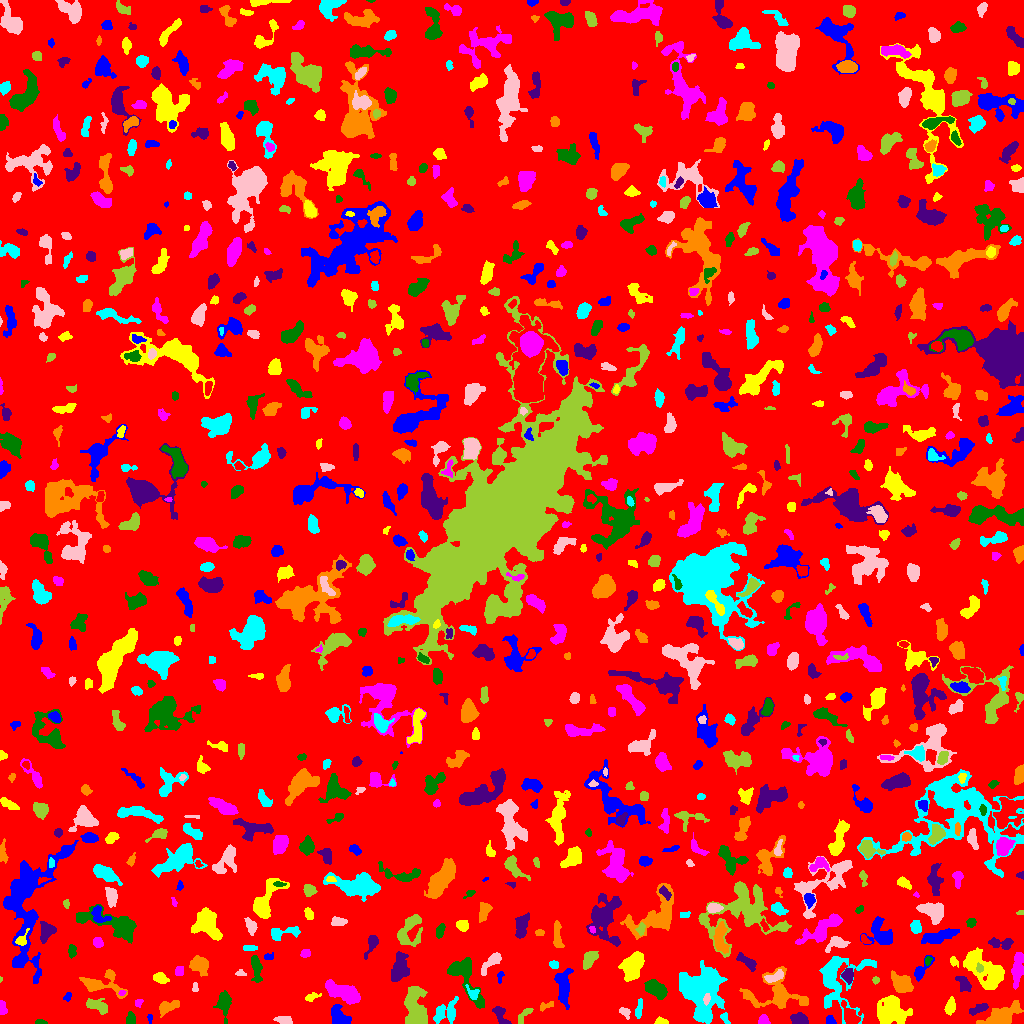

Data behind this chart, as committed beside it:
ID, X, Y, A, B, theta, total_flux, mu_max, mu_median, mu_mean, R_fwhm, R_e, R10, R90, x_start, x_end, y_start, y_end, area, greylevel
0, 511.6, 509.1, 303.8, 295, -0.7887, 1220406, 10.0, 1.0, 1.525, 81.24, 229.8, 87.25, 378.4, 0, 1023, 0, 1023, 800197, 1.525
1, 150.0, 5.189, 2.227, 1.074, -1.506, 53.0, 3.0, 1.0, 1.205, 2.034, 1.784, 0.5642, 3.038, 147, 152, 0, 9, 44, 5.205
2, 661.3, 1.729, 3.263, 1.537, -0.09542, 192.0, 6.0, 2.0, 2.462, 3.432, 2.585, 0.9772, 4.068, 654, 668, 0, 7, 78, 6.462
3, 763.5, 3.387, 2.379, 2.324, -1.403, 504.0, 11.0, 5.5, 5.25, 3.909, 2.932, 1.128, 4.583, 758, 770, 0, 9, 96, 8.25
4, 40.47, 1.114, 2.821, 1.084, -0.04525, 79.0, 4.0, 1.0, 1.491, 2.821, 2.111, 0.7979, 3.385, 35, 47, 0, 4, 53, 5.491
5, 499.8, 9.562, 5.442, 2.617, -1.054, 683.0, 11.0, 3.0, 3.837, 3.523, 3.742, 1.382, 6.507, 492, 511, 0, 17, 178, 6.837
6, 1003, 7.613, 9.17, 4.076, 0.4417, 2574, 13.0, 4.0, 4.922, 6.794, 6.604, 2.585, 10.87, 976, 1023, 0, 23, 523, 7.922
7, 724.2, 5.764, 3.032, 1.806, -1.065, 110.0, 3.0, 1.0, 1.447, 3.038, 2.706, 0.9772, 4.406, 720, 730, 0, 11, 76, 6.447
8, 284.8, 3.389, 3.85, 1.988, -0.1357, 321.0, 6.0, 2.0, 2.528, 4.297, 3.29, 1.262, 5.171, 273, 292, 0, 7, 127, 6.528
9, 524.8, 9.242, 5.422, 1.681, 0.8255, 219.0, 6.0, 2.0, 1.78, 2.764, 3.09, 0.9772, 5.109, 518, 533, 0, 15, 123, 5.78
10, 602.2, 10.89, 6.86, 5.458, -0.0599, 1617, 10.0, 3.0, 3.76, 7.001, 6.05, 2.326, 9.934, 585, 622, 0, 24, 430, 6.76
11, 830.3, 2.784, 2.406, 1.971, -0.813, 361.0, 11.0, 4.5, 4.628, 3.09, 2.646, 0.9772, 4.146, 826, 836, 0, 8, 78, 7.628
12, 950.5, 17.01, 3.437, 2.187, 1.399, 558.0, 10.0, 3.0, 3.695, 4.146, 3.478, 1.262, 5.614, 944, 955, 8, 27, 151, 8.695
13, 2.439, 15.96, 3.636, 1.728, -1.406, 223.0, 5.0, 2.0, 2.347, 3.656, 3.038, 1.128, 4.618, 0, 7, 9, 23, 95, 6.347
14, 130.8, 4.566, 3.075, 2, -1.522, 256.0, 4.0, 3.0, 2.393, 4.754, 3.141, 1.382, 4.82, 126, 135, 0, 12, 107, 6.393
15, 800.3, 3.546, 3.463, 2.507, -0.219, 1253, 18.0, 5.0, 7.079, 4.549, 3.568, 1.493, 5.809, 790, 808, 0, 11, 177, 12.08
16, 544.9, 17.07, 3.969, 1.767, 0.4154, 147.0, 5.0, 1.0, 1.652, 2.459, 2.764, 0.9772, 4.72, 540, 553, 12, 22, 89, 5.652
17, 446.4, 11.29, 7.353, 4.98, 0.67, 1263, 7.0, 3.0, 3.598, 7.024, 6.333, 2.459, 9.525, 433, 458, 0, 27, 351, 5.598
18, 624.6, 11.43, 2.991, 2.005, -0.6457, 249.0, 5.0, 3.0, 2.649, 3.909, 2.985, 1.128, 4.652, 619, 630, 4, 16, 94, 6.649
19, 97.73, 17.66, 6.131, 2.882, -0.3692, 729.0, 7.0, 3.0, 3.102, 5.323, 4.951, 1.954, 7.59, 86, 107, 9, 25, 235, 6.102
20, 200.7, 11.1, 2.639, 1.504, -0.3369, 122.0, 4.0, 2.0, 1.718, 3.523, 2.459, 0.9772, 3.909, 194, 205, 7, 15, 71, 5.718
21, 339.2, 5.876, 5.678, 3.532, -0.8734, 972.0, 9.0, 3.0, 3.447, 4.754, 5.015, 1.871, 7.939, 331, 351, 0, 19, 282, 8.447
22, 890.6, 12.67, 6.829, 6.542, -1.563, 2456, 10.0, 3.0, 3.484, 8.538, 7.378, 2.821, 12.06, 877, 912, 0, 28, 705, 7.484
23, 138.6, 20.7, 2.152, 1.857, 1.074, 119.0, 4.0, 2.0, 2.017, 3.478, 2.394, 0.7979, 3.827, 135, 143, 16, 24, 59, 5.017
24, 223.9, 20.4, 5.981, 2.898, 1.555, 1276, 12.0, 4.0, 4.59, 5.585, 4.82, 1.871, 7.919, 213, 231, 0, 33, 278, 7.59
25, 978.2, 14.75, 5.417, 1.997, 0.3936, 537.0, 7.0, 4.0, 3.604, 4.983, 4.146, 1.596, 6.155, 969, 988, 8, 20, 149, 6.604
26, 166.3, 16.04, 4.897, 2.638, 0.4627, 384.0, 5.0, 1.0, 1.811, 4.222, 3.949, 1.493, 6.956, 159, 179, 6, 23, 212, 5.811
27, 639, 15.25, 5.226, 1.446, 1.368, 251.0, 5.0, 2.0, 2.145, 3.613, 3.241, 1.262, 5.14, 635, 642, 5, 25, 117, 6.145
28, 706.4, 24.22, 2.674, 1.551, 1.36, 230.0, 6.0, 3.0, 3.239, 3.742, 2.585, 0.9772, 4.029, 703, 710, 18, 30, 71, 15.24
29, 415.1, 16.13, 10.65, 4.886, -1.482, 3345, 12.0, 5.0, 4.926, 9.167, 8.292, 3.192, 12.7, 404, 427, 0, 37, 679, 7.926
30, 850.5, 7.149, 6.192, 3.048, -0.9766, 734.0, 8.0, 3.0, 2.948, 5.262, 4.583, 1.693, 7.399, 841, 860, 0, 23, 249, 8.948
31, 67.11, 26.07, 2.393, 1.523, 1.072, 82.0, 3.0, 1.0, 1.344, 2.764, 2.185, 0.7979, 3.568, 63, 71, 22, 31, 61, 7.344
32, 311.6, 26.47, 4.041, 1.488, 0.3468, 119.0, 3.0, 1.0, 1.24, 3.432, 2.764, 0.9772, 4.334, 305, 321, 22, 31, 96, 5.24
33, 121.7, 30.67, 1.703, 1.376, 0.3866, 76.0, 4.0, 2.0, 2.0, 2.764, 1.871, 0.5642, 3.038, 118, 126, 28, 33, 38, 8.0
34, 655.3, 34.51, 5.906, 3.182, -0.5748, 1010, 8.0, 3.0, 3.176, 6.383, 5.202, 2.034, 8.368, 644, 667, 24, 44, 318, 7.176
35, 963.6, 40.27, 4.414, 2.501, -1.003, 547.0, 7.0, 3.0, 3.144, 4.918, 4.107, 1.596, 6.408, 955, 971, 32, 47, 174, 8.144
36, 901.7, 40.01, 5.028, 3.746, -0.7368, 1845, 15.0, 5.0, 5.411, 5.352, 5.323, 2.034, 8.667, 891, 913, 31, 53, 341, 8.411
37, 472.8, 29.88, 3.573, 2.501, -0.8133, 221.0, 5.0, 2.0, 1.939, 3.141, 3.192, 1.262, 5.293, 465, 479, 24, 39, 114, 7.939
38, 194.8, 34.54, 1.994, 1.443, 1.553, 59.0, 3.0, 1.0, 1.093, 2.394, 2.034, 0.5642, 3.241, 192, 198, 32, 41, 54, 6.093
39, 875.6, 43.5, 1.74, 1.54, 0.0, 66.0, 3.0, 1.0, 1.347, 2.523, 2.111, 0.7979, 3.338, 872, 879, 39, 47, 49, 5.347
40, 302.2, 41.01, 2.615, 1.261, -0.1706, 97.0, 4.0, 2.0, 2.156, 3.29, 2.185, 0.7979, 3.29, 298, 308, 39, 44, 45, 5.156
41, 562.9, 35.85, 7.775, 2.971, -1.496, 1234, 10.0, 2.0, 3.017, 6.155, 5.171, 2.034, 8.575, 554, 573, 14, 55, 409, 7.017
42, 160.7, 44.9, 3.252, 2.208, -0.3484, 347.0, 6.0, 2.0, 2.444, 4.26, 3.29, 1.262, 5.499, 153, 169, 40, 51, 142, 6.444
43, 344.2, 30.69, 9.345, 3.143, -0.3792, 2164, 13.0, 4.0, 4.154, 5.863, 6.531, 2.394, 10.33, 325, 360, 19, 44, 521, 8.154
44, 256.2, 55.17, 7.209, 2.344, -1.454, 695.0, 7.0, 3.0, 3.035, 5.046, 4.886, 1.871, 7.527, 251, 262, 41, 68, 229, 6.035
45, 399.3, 53.74, 7.466, 3.915, 1.348, 1345, 8.0, 3.0, 3.354, 7.069, 6.077, 2.459, 9.997, 391, 409, 42, 72, 401, 7.354
46, 100.9, 39.35, 11.95, 5.693, -0.08233, 748.0, 5.0, 1.0, 1.591, 5.67, 5.944, 2.111, 9.934, 79, 127, 25, 54, 470, 5.591
47, 701.9, 31.89, 12.89, 9.923, -1.441, 8162, 14.0, 5.0, 5.153, 12.83, 12.21, 4.687, 19.13, 679, 727, 0, 63, 1584, 8.153
48, 773.6, 46.29, 5.166, 2.119, 0.3624, 506.0, 7.0, 3.0, 3.244, 4.146, 3.785, 1.493, 6.155, 764, 783, 41, 54, 156, 8.244
49, 0.5758, 44.18, 1.242, 0.6975, -1.558, 33.0, 5.0, 2.0, 2.062, 1.262, 1.128, 0.0, 1.784, 0, 2, 41, 47, 16, 6.062
50, 371.1, 38.56, 10.97, 2.731, 1.522, 2178, 10.0, 4.0, 4.5, 8.406, 6.887, 2.706, 10.76, 363, 378, 11, 61, 484, 7.5
51, 500.2, 47.77, 2.929, 1.422, 1.39, 64.0, 3.0, 1.0, 1.032, 2.185, 1.954, 0.7979, 3.385, 497, 504, 40, 52, 62, 5.032
52, 986.2, 52.64, 12.06, 6.586, -0.7496, 2892, 10.0, 3.0, 3.343, 8.215, 8.849, 3.192, 14.24, 963, 1004, 34, 76, 865, 7.343
53, 179, 51.86, 2.551, 1.969, 1.443, 214.0, 4.0, 3.0, 2.548, 4.222, 2.877, 1.262, 4.222, 175, 183, 48, 57, 84, 6.548
54, 465, 48.61, 14.7, 5.58, -1.089, 2375, 11.0, 3.0, 3.965, 7.024, 7.203, 2.764, 11.89, 447, 484, 15, 66, 599, 6.965
55, 847.7, 48.23, 3.073, 2.394, 1.498, 639.0, 14.0, 4.0, 4.318, 3.385, 3.338, 1.262, 5.585, 841, 853, 39, 55, 148, 9.318
56, 776, 29.41, 14.93, 9.21, -0.02052, 2284, 8.0, 2.0, 2.726, 6.933, 9.08, 3.141, 14.33, 739, 808, 15, 57, 838, 5.726
57, 838, 43.65, 16.72, 12.46, -1.568, 2954, 8.0, 2.0, 2.685, 8.777, 10.16, 3.7, 16.46, 819, 876, 0, 67, 1100, 5.685
58, 241, 49.73, 2.226, 1.539, -0.1305, 113.0, 5.0, 2.0, 1.948, 2.326, 2.111, 0.7979, 3.523, 235, 246, 48, 54, 58, 5.948
59, 979.6, 55.58, 1.92, 1.74, -1.316, 90.0, 3.0, 1.0, 1.475, 2.985, 2.326, 0.7979, 3.7, 976, 983, 51, 61, 61, 11.48
... 846 more rows
